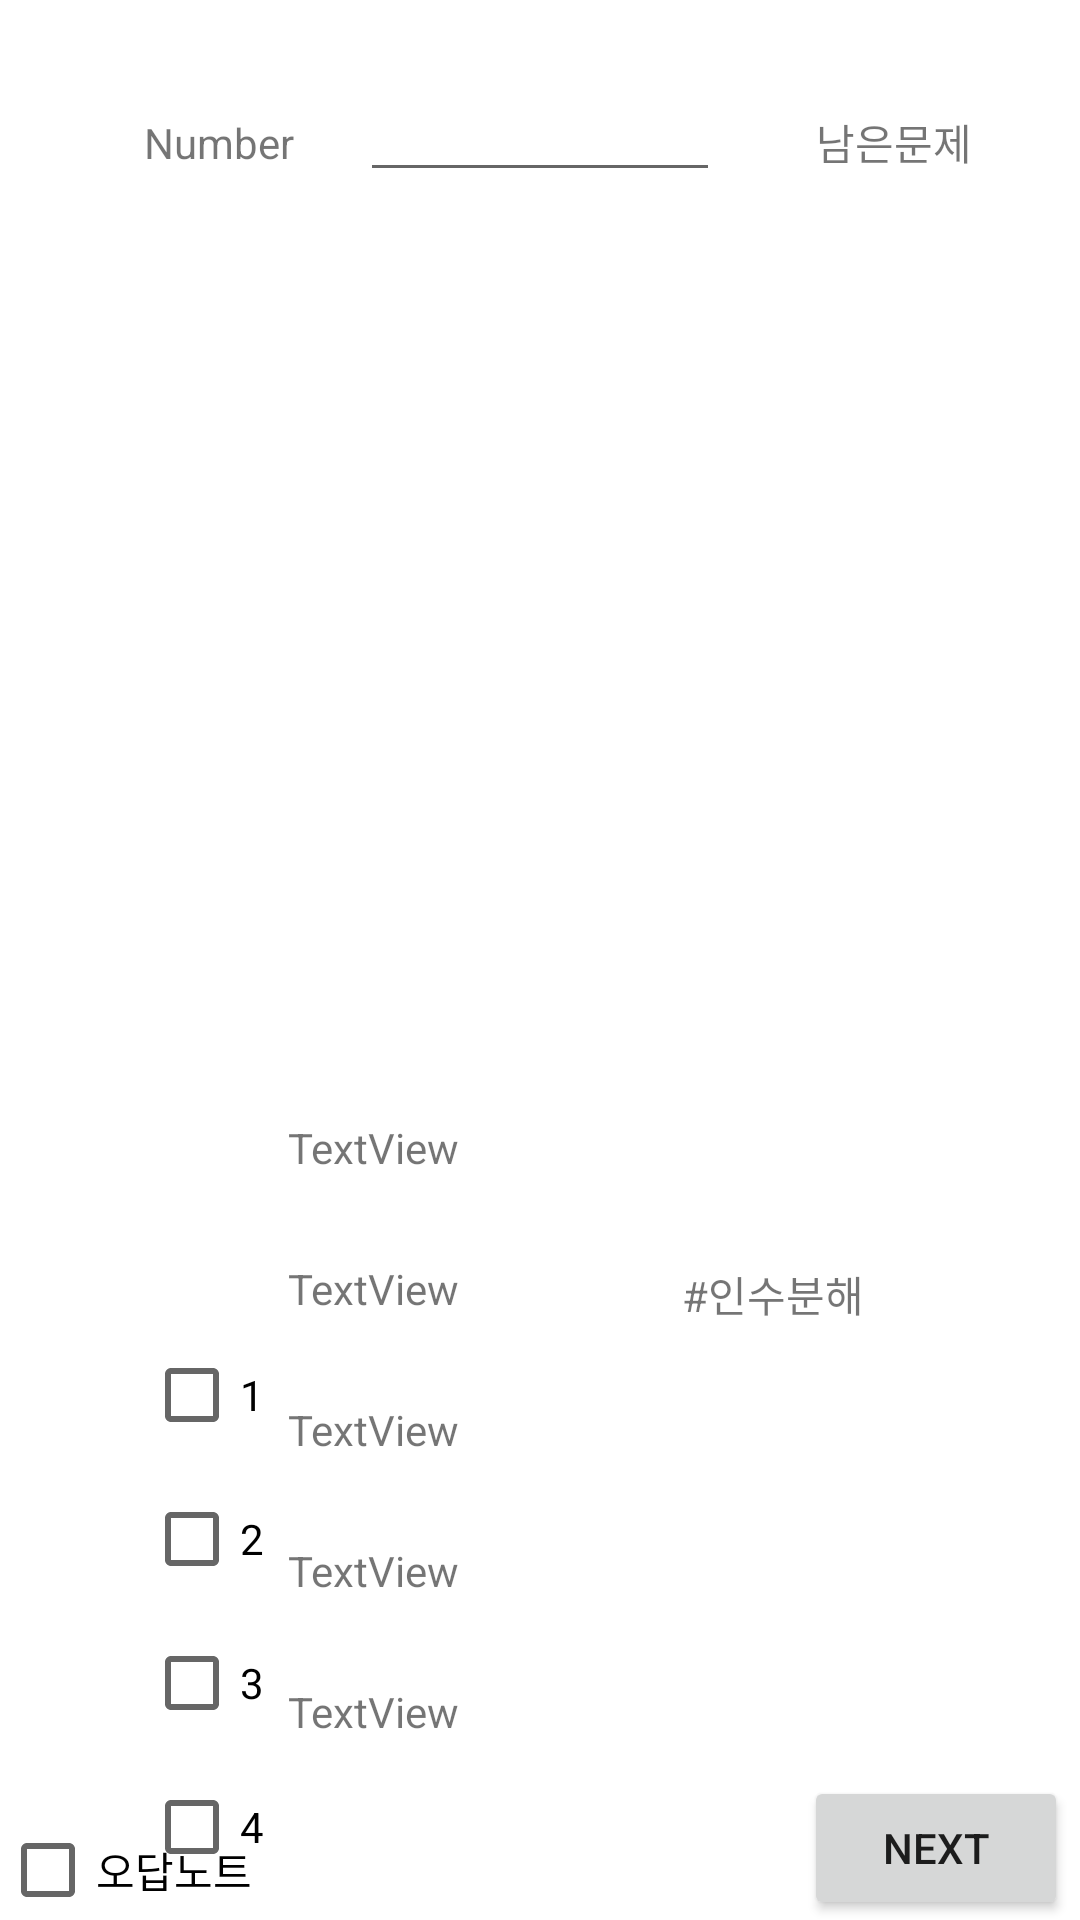

Android layout source for this screen:
<!-- AndroidManifest.xml: application theme Theme.ESC -->
<!-- res/layout/activity_main.xml -->
<?xml version="1.0" encoding="utf-8"?>
<androidx.constraintlayout.widget.ConstraintLayout xmlns:android="http://schemas.android.com/apk/res/android"
    xmlns:app="http://schemas.android.com/apk/res-auto"
    xmlns:tools="http://schemas.android.com/tools"
    android:layout_width="match_parent"
    android:layout_height="match_parent"
    tools:context=".MainActivity">

    <Button
        android:id="@+id/button"
        android:layout_width="wrap_content"
        android:layout_height="wrap_content"
        android:layout_marginEnd="4dp"
        android:text="NEXT"
        app:layout_constraintBottom_toBottomOf="parent"
        app:layout_constraintEnd_toEndOf="parent" />

    <ImageView
        android:id="@+id/imageView"
        android:layout_width="314dp"
        android:layout_height="337dp"
        android:layout_marginTop="80dp"
        app:layout_constraintEnd_toEndOf="parent"
        app:layout_constraintHorizontal_bias="0.494"
        app:layout_constraintStart_toStartOf="parent"
        app:layout_constraintTop_toTopOf="parent"
        tools:srcCompat="@tools:sample/avatars" />

    <CheckBox
        android:id="@+id/checkBox"
        android:layout_width="wrap_content"
        android:layout_height="wrap_content"
        android:layout_marginStart="48dp"
        android:layout_marginTop="24dp"
        android:text="1"
        app:layout_constraintStart_toStartOf="parent"
        app:layout_constraintTop_toBottomOf="@+id/imageView" />

    <CheckBox
        android:id="@+id/checkBox2"
        android:layout_width="wrap_content"
        android:layout_height="wrap_content"
        android:layout_marginStart="48dp"
        android:text="2"
        app:layout_constraintStart_toStartOf="parent"
        app:layout_constraintTop_toBottomOf="@+id/checkBox" />

    <CheckBox
        android:id="@+id/checkBox3"
        android:layout_width="wrap_content"
        android:layout_height="wrap_content"
        android:layout_marginStart="48dp"
        android:text="3"
        app:layout_constraintStart_toStartOf="parent"
        app:layout_constraintTop_toBottomOf="@+id/checkBox2" />

    <CheckBox
        android:id="@+id/checkBox4"
        android:layout_width="wrap_content"
        android:layout_height="wrap_content"
        android:layout_marginStart="48dp"
        android:text="4"
        app:layout_constraintStart_toStartOf="parent"
        app:layout_constraintTop_toBottomOf="@+id/checkBox3" />

    <CheckBox
        android:id="@+id/checkBox5"
        android:layout_width="wrap_content"
        android:layout_height="wrap_content"
        android:layout_marginStart="48dp"
        android:text="5"
        app:layout_constraintStart_toStartOf="parent"
        app:layout_constraintTop_toBottomOf="@+id/checkBox4" />

    <TextView
        android:id="@+id/problemNum"
        android:layout_width="wrap_content"
        android:layout_height="wrap_content"
        android:layout_marginStart="48dp"
        android:layout_marginTop="24dp"
        android:text="Number"
        app:layout_constraintBottom_toTopOf="@+id/imageView"
        app:layout_constraintEnd_toStartOf="@+id/editTextTime"
        app:layout_constraintHorizontal_bias="0.0"
        app:layout_constraintStart_toStartOf="parent"
        app:layout_constraintTop_toTopOf="parent"
        app:layout_constraintVertical_bias="0.378" />

    <EditText
        android:id="@+id/editTextTime"
        android:layout_width="120dp"
        android:layout_height="48dp"
        android:ems="10"
        android:inputType="time"
        app:layout_constraintBottom_toTopOf="@+id/imageView"
        app:layout_constraintEnd_toEndOf="parent"
        app:layout_constraintStart_toStartOf="parent"
        app:layout_constraintTop_toTopOf="parent" />

    <TextView
        android:id="@+id/textView3"
        android:layout_width="wrap_content"
        android:layout_height="wrap_content"
        android:text="남은문제"
        app:layout_constraintBottom_toTopOf="@+id/imageView"
        app:layout_constraintEnd_toEndOf="parent"
        app:layout_constraintHorizontal_bias="0.473"
        app:layout_constraintStart_toEndOf="@+id/editTextTime"
        app:layout_constraintTop_toTopOf="parent"
        app:layout_constraintVertical_bias="0.622" />

    <TextView
        android:id="@+id/textView13"
        android:layout_width="wrap_content"
        android:layout_height="wrap_content"
        android:layout_marginBottom="28dp"
        android:text="TextView"
        app:layout_constraintBottom_toTopOf="@+id/textView16"
        app:layout_constraintStart_toEndOf="@+id/checkBox3" />

    <TextView
        android:id="@+id/textView14"
        android:layout_width="wrap_content"
        android:layout_height="wrap_content"
        android:layout_marginBottom="28dp"
        android:text="TextView"
        app:layout_constraintBottom_toTopOf="@+id/textView13"
        app:layout_constraintStart_toEndOf="@+id/checkBox2" />

    <TextView
        android:id="@+id/textView15"
        android:layout_width="wrap_content"
        android:layout_height="wrap_content"
        android:layout_marginBottom="28dp"
        android:text="TextView"
        app:layout_constraintBottom_toTopOf="@+id/textView14"
        app:layout_constraintStart_toEndOf="@+id/checkBox" />

    <TextView
        android:id="@+id/textView16"
        android:layout_width="wrap_content"
        android:layout_height="wrap_content"
        android:layout_marginBottom="28dp"
        android:text="TextView"
        app:layout_constraintBottom_toTopOf="@+id/textView17"
        app:layout_constraintStart_toEndOf="@+id/checkBox4" />

    <TextView
        android:id="@+id/textView17"
        android:layout_width="wrap_content"
        android:layout_height="wrap_content"
        android:layout_marginBottom="60dp"
        android:text="TextView"
        app:layout_constraintBottom_toBottomOf="parent"
        app:layout_constraintStart_toEndOf="@+id/checkBox5" />

    <CheckBox
        android:id="@+id/Wrong"
        android:layout_width="97dp"
        android:layout_height="33dp"
        android:text="오답노트"
        app:layout_constraintBottom_toBottomOf="parent"
        app:layout_constraintStart_toStartOf="parent" />

    <TextView
        android:id="@+id/hashtag"
        android:layout_width="wrap_content"
        android:layout_height="wrap_content"
        android:layout_marginTop="4dp"
        android:text="#인수분해"
        app:layout_constraintEnd_toEndOf="parent"
        app:layout_constraintHorizontal_bias="0.76"
        app:layout_constraintStart_toStartOf="parent"
        app:layout_constraintTop_toBottomOf="@+id/imageView" />

</androidx.constraintlayout.widget.ConstraintLayout>
<!-- resources referenced by this layout -->
<resources>
  <style name="Theme.ESC" parent="Theme.MaterialComponents.DayNight.DarkActionBar">
          
          <item name="colorPrimary">@color/purple_500</item>
          <item name="colorPrimaryVariant">@color/purple_700</item>
          <item name="colorOnPrimary">@color/white</item>
          
          <item name="colorSecondary">@color/teal_200</item>
          <item name="colorSecondaryVariant">@color/teal_700</item>
          <item name="colorOnSecondary">@color/black</item>
          
          <item name="android:statusBarColor" tools:targetApi="l">?attr/colorPrimaryVariant</item>
          
      </style>
  <!-- not gathered from this repository: default colours our renderer supplied (Android Studio template values) -->
  <color name="purple_500">#FF6200EE</color>
  <color name="purple_700">#FF3700B3</color>
  <color name="teal_200">#FF03DAC5</color>
  <color name="teal_700">#FF018786</color>
  <color name="black">#FF000000</color>
  <color name="white">#FFFFFFFF</color>
</resources>
